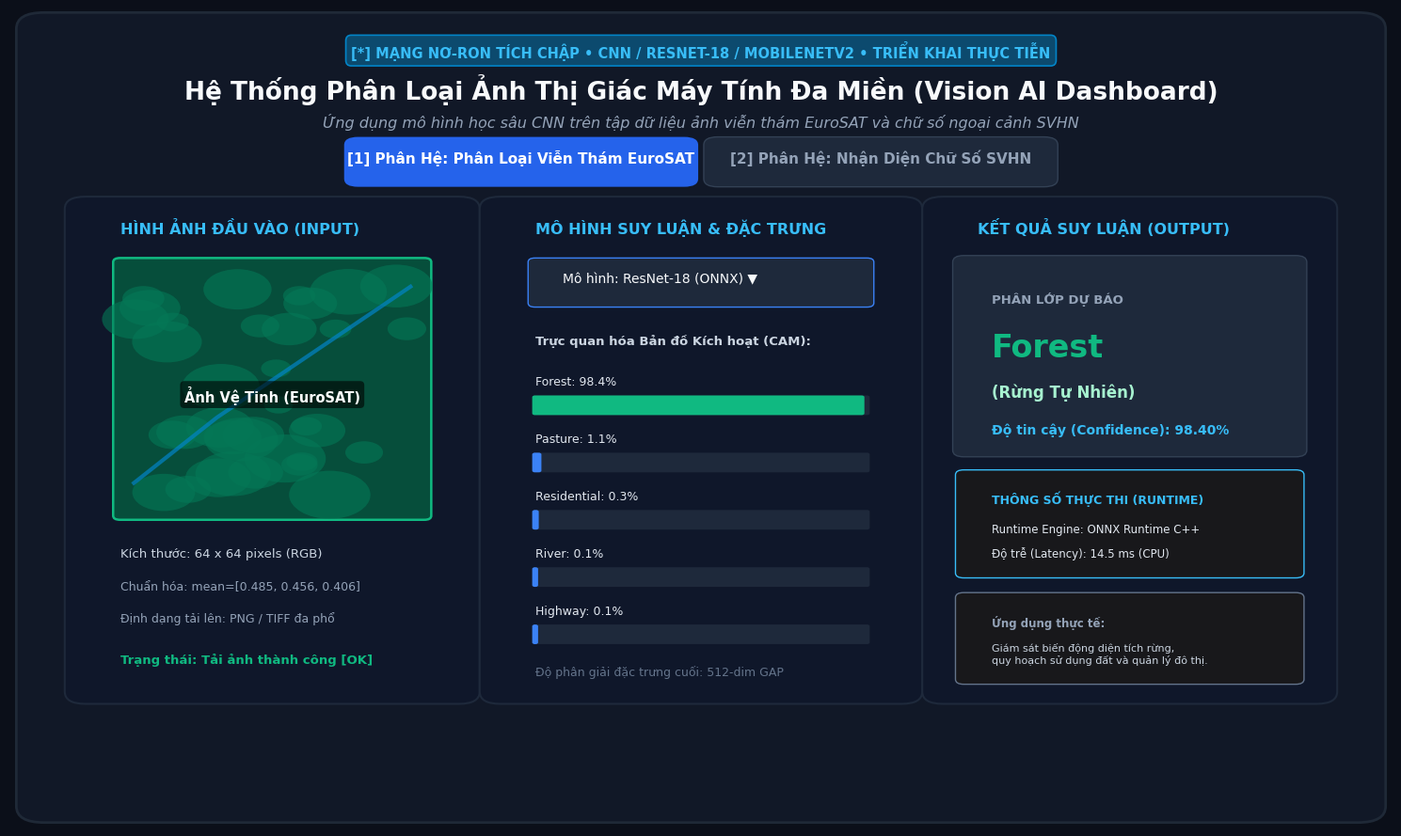

Write Python code to recreate this figure. (Note: this script raises an exception after producing the figure.)
import matplotlib.pyplot as plt
import matplotlib.patches as patches
import numpy as np

plt.rcParams['font.sans-serif'] = 'DejaVu Sans'
plt.rcParams['font.family'] = 'sans-serif'

fig, ax = plt.subplots(figsize=(15, 9), dpi=300)
fig.patch.set_facecolor('#0b0f19')
ax.set_facecolor('#0b0f19')

# Window frame
window = patches.FancyBboxPatch((0.02, 0.02), 0.96, 0.96,
                                boxstyle=patches.BoxStyle("Round", pad=0.015, rounding_size=0.02),
                                facecolor='#111827', edgecolor='#1f2937', lw=2)
ax.add_patch(window)

# Top Bar / Badge
ax.text(0.5, 0.94, "[*] MẠNG NƠ-RON TÍCH CHẬP • CNN / RESNET-18 / MOBILENETV2 • TRIỂN KHAI THỰC TIỄN",
        fontsize=10.5, fontweight='bold', color='#38bdf8', ha='center',
        bbox=dict(boxstyle="round,pad=0.4", fc="#0c4a6e", ec="#0284c7", lw=1.2))

# Header Title
ax.text(0.5, 0.89, "Hệ Thống Phân Loại Ảnh Thị Giác Máy Tính Đa Miền (Vision AI Dashboard)",
        fontsize=19, fontweight='bold', color='#f8fafc', ha='center')
ax.text(0.5, 0.855, "Ứng dụng mô hình học sâu CNN trên tập dữ liệu ảnh viễn thám EuroSAT và chữ số ngoại cảnh SVHN",
        fontsize=11.5, fontstyle='italic', color='#94a3b8', ha='center')

# Tabs
tab1 = patches.FancyBboxPatch((0.25, 0.79), 0.24, 0.045, boxstyle="round,pad=0.008,rounding_size=0.01",
                              facecolor='#2563eb', edgecolor='none')
tab2 = patches.FancyBboxPatch((0.51, 0.79), 0.24, 0.045, boxstyle="round,pad=0.008,rounding_size=0.01",
                              facecolor='#1e293b', edgecolor='#334155')
ax.add_patch(tab1)
ax.add_patch(tab2)
ax.text(0.37, 0.812, "[1] Phân Hệ: Phân Loại Viễn Thám EuroSAT", fontsize=11, fontweight='bold', color='#ffffff', ha='center')
ax.text(0.63, 0.812, "[2] Phân Hệ: Nhận Diện Chữ Số SVHN", fontsize=11, fontweight='bold', color='#94a3b8', ha='center')

# Panel 1: Upload & Image Viewer (Left)
p1 = patches.FancyBboxPatch((0.05, 0.16), 0.28, 0.60, boxstyle="round,pad=0.01,rounding_size=0.015",
                            facecolor='#0f172a', edgecolor='#1e293b', lw=1.5)
ax.add_patch(p1)
ax.text(0.08, 0.725, "HÌNH ẢNH ĐẦU VÀO (INPUT)", fontsize=11.5, fontweight='bold', color='#38bdf8')

# Simulated Image Box
img_box = patches.FancyBboxPatch((0.08, 0.38), 0.22, 0.31, boxstyle="round,pad=0.005",
                                facecolor='#064e3b', edgecolor='#10b981', lw=1.8)
ax.add_patch(img_box)

# Draw simulated satellite texture inside
np.random.seed(42)
for _ in range(35):
    cx = 0.09 + np.random.rand() * 0.20
    cy = 0.40 + np.random.rand() * 0.27
    r = 0.01 + np.random.rand() * 0.02
    circle = patches.Circle((cx, cy), r, facecolor='#047857', alpha=0.6)
    ax.add_patch(circle)

# Rivers / paths
ax.plot([0.09, 0.15, 0.22, 0.29], [0.42, 0.50, 0.58, 0.66], color='#0284c7', lw=3, alpha=0.7)
ax.text(0.19, 0.52, "Ảnh Vệ Tinh (EuroSAT)", fontsize=10.5, fontweight='bold', color='#ffffff', ha='center',
        bbox=dict(boxstyle="round,pad=0.3", fc="#000000", ec="none", alpha=0.6))

# Metadata info
ax.text(0.08, 0.33, "Kích thước: 64 x 64 pixels (RGB)", fontsize=9.5, color='#cbd5e1')
ax.text(0.08, 0.29, "Chuẩn hóa: mean=[0.485, 0.456, 0.406]", fontsize=9, color='#94a3b8')
ax.text(0.08, 0.25, "Định dạng tải lên: PNG / TIFF đa phổ", fontsize=9, color='#94a3b8')
ax.text(0.08, 0.20, "Trạng thái: Tải ảnh thành công [OK]", fontsize=9.5, fontweight='bold', color='#10b981')

# Panel 2: Model Architecture & Feature Representation (Middle)
p2 = patches.FancyBboxPatch((0.35, 0.16), 0.30, 0.60, boxstyle="round,pad=0.01,rounding_size=0.015",
                            facecolor='#0f172a', edgecolor='#1e293b', lw=1.5)
ax.add_patch(p2)
ax.text(0.38, 0.725, "MÔ HÌNH SUY LUẬN & ĐẶC TRƯNG", fontsize=11.5, fontweight='bold', color='#38bdf8')

# Selector Box
sel_box = patches.FancyBboxPatch((0.38, 0.64), 0.24, 0.05, boxstyle="round,pad=0.005",
                                facecolor='#1e293b', edgecolor='#3b82f6')
ax.add_patch(sel_box)
ax.text(0.40, 0.665, "Mô hình: ResNet-18 (ONNX) ▼", fontsize=10, color='#f8fafc')

# Feature Activation Map bars
ax.text(0.38, 0.59, "Trực quan hóa Bản đồ Kích hoạt (CAM):", fontsize=9.5, fontweight='bold', color='#cbd5e1')

classes = ['Forest', 'Pasture', 'Residential', 'River', 'Highway']
scores = [0.984, 0.011, 0.003, 0.001, 0.001]
bar_y = [0.52, 0.45, 0.38, 0.31, 0.24]

for c, s, y in zip(classes, scores, bar_y):
    ax.text(0.38, y + 0.02, f"{c}: {s*100:.1f}%", fontsize=9, color='#e2e8f0')
    # background bar
    bg_bar = patches.FancyBboxPatch((0.38, y - 0.015), 0.24, 0.02, boxstyle="round,pad=0.002",
                                   facecolor='#1e293b', edgecolor='none')
    ax.add_patch(bg_bar)
    # filled bar
    fill_bar = patches.FancyBboxPatch((0.38, y - 0.015), 0.24 * s, 0.02, boxstyle="round,pad=0.002",
                                     facecolor='#10b981' if s > 0.5 else '#3b82f6', edgecolor='none')
    ax.add_patch(fill_bar)

ax.text(0.38, 0.185, "Độ phân giải đặc trưng cuối: 512-dim GAP", fontsize=9, color='#64748b')

# Panel 3: Inference Results & Runtime (Right)
p3 = patches.FancyBboxPatch((0.67, 0.16), 0.28, 0.60, boxstyle="round,pad=0.01,rounding_size=0.015",
                            facecolor='#0f172a', edgecolor='#1e293b', lw=1.5)
ax.add_patch(p3)
ax.text(0.70, 0.725, "KẾT QUẢ SUY LUẬN (OUTPUT)", fontsize=11.5, fontweight='bold', color='#38bdf8')

# Result highlight card
res_card = patches.FancyBboxPatch((0.69, 0.46), 0.24, 0.23, boxstyle="round,pad=0.008",
                                  facecolor='#1e293b', edgecolor='#334155')
ax.add_patch(res_card)
ax.text(0.71, 0.64, "PHÂN LỚP DỰ BÁO", fontsize=9.5, fontweight='bold', color='#94a3b8')
ax.text(0.71, 0.575, "Forest", fontsize=24, fontweight='bold', color='#10b981')
ax.text(0.71, 0.525, "(Rừng Tự Nhiên)", fontsize=12, fontweight='bold', color='#a7f3d0')
ax.text(0.71, 0.48, "Độ tin cậy (Confidence): 98.40%", fontsize=10, fontweight='bold', color='#38bdf8')

# Inference stats box
stats_box = patches.FancyBboxPatch((0.69, 0.31), 0.24, 0.12, boxstyle="round,pad=0.006",
                                   facecolor='#18181b', edgecolor='#38bdf8')
ax.add_patch(stats_box)
ax.text(0.71, 0.395, "THÔNG SỐ THỰC THI (RUNTIME)", fontsize=9, fontweight='bold', color='#38bdf8')
ax.text(0.71, 0.36, "Runtime Engine: ONNX Runtime C++", fontsize=8.5, color='#e2e8f0')
ax.text(0.71, 0.33, "Độ trễ (Latency): 14.5 ms (CPU)", fontsize=8.5, color='#e2e8f0')

# Disclaimer / Ecological Note
note_box = patches.FancyBboxPatch((0.69, 0.18), 0.24, 0.10, boxstyle="round,pad=0.006",
                                  facecolor='#18181b', edgecolor='#64748b')
ax.add_patch(note_box)
ax.text(0.71, 0.245, "Ứng dụng thực tế:", fontsize=8.5, fontweight='bold', color='#94a3b8')
ax.text(0.71, 0.20, "Giám sát biến động diện tích rừng,\nquy hoạch sử dụng đất và quản lý đô thị.",
        fontsize=8, color='#cbd5e1', linespacing=1.2)

ax.set_xlim(0, 1)
ax.set_ylim(0, 1)
ax.axis('off')
plt.tight_layout()

out_path = 'Report/tieuluan01_CT_02_tupv/images/fig509_webapp_cnn_vision_ui.png'
fig.savefig(out_path, bbox_inches='tight')
plt.close(fig)
print(f"✓ Đã lưu {out_path}")
